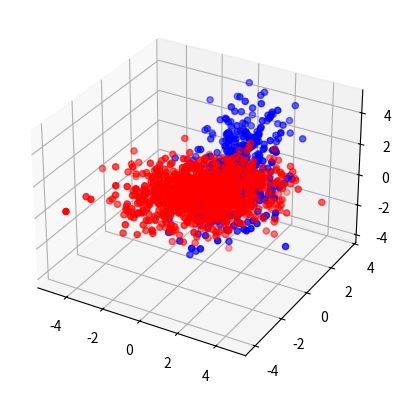

Write Python code to recreate this figure.
import numpy as np
from mpl_toolkits.mplot3d import Axes3D
import matplotlib.pyplot as plt


def generate_gaussians(means=[[0,0]], covs=[[[1,0],[0,1]]], samples=[1],
                       holes=[0,0], hole_centers=None, shuffle=True):
    """This function generates N Gaussian distributions with the specified
        mean, covariance and number of samples per Gaussian.

    Args:
        means ([[float]]): The D-dimensional means for each Gaussian.
        covs ([[[float]]]): The D-dimensional covariance matrix for each
            Gaussian.
        samples ([int]): The number of samples for each Gaussian.
        holes ([float]): Specify the radius of a hole per each Gaussian
        hole_centers ([[float]]): Specifies the center of each hole, if this is
            not specified the center is selected randomly.

    Returns:
        X ([[float]]): A matrix of size sum(samples) times D.
        Y ([int]): A vector of size sum(samples) indicating the Gaussian
            distribution where every X belongs.
    """
    num_classes = len(samples)
    if sum(holes) > 0:
        if len(holes) != num_classes:
            raise Exception('The number of holes needs to be the same as the'
                        'number of classes')
    else:
        holes = np.zeros(num_classes)

    X = np.empty(shape=(sum(samples),np.shape(means)[1]))
    Y = np.empty(shape=(sum(samples)), dtype=int)
    cumsum = 0
    if hole_centers == None:
        hole_centers = np.empty_like(means)
        generate_centers = True
    else:
        generate_centers = False
    for i in range(num_classes):
        new_cumsum = cumsum + samples[i]
        Y[cumsum:new_cumsum] = i
        if holes[i] != 0:
          loop = True
          if generate_centers:
              hole_centers[i] = np.random.multivariate_normal(
                                    means[i], covs[i], size=(1))
          valid_samples = 0
          cumsum_partial = cumsum
          new_cumsum_partial = cumsum
          while new_cumsum_partial < new_cumsum:
            x_samples = np.random.multivariate_normal(
                                    means[i], covs[i], size=(samples[i]))
            x_samples = x_samples[np.sum((x_samples-hole_centers[i])**2,
              axis=1)**(1./2) > holes[i]]

            if (len(x_samples) + cumsum_partial) > new_cumsum:
                x_samples = x_samples[:new_cumsum - cumsum_partial]
            new_cumsum_partial = cumsum_partial + len(x_samples)
            X[cumsum_partial:new_cumsum_partial] = x_samples
            cumsum_partial = new_cumsum_partial
        else:
            X[cumsum:new_cumsum] = np.random.multivariate_normal(
                                   means[i], covs[i], size=(samples[i]))

        cumsum = new_cumsum

    if shuffle:
        rand_indices = np.random.permutation(range(cumsum))
        X = X[rand_indices,:]
        Y = Y[rand_indices]

    if np.any(holes):
        return X, Y, hole_centers
    return X, Y

def test_generate_gaussians():
    """This function generates two Gaussian distributions and plots them.
    """
    x, y = generate_gaussians(means=[[0,0,0],[1,1,1]],
                                  covs=[[[2,1,0],[1,1,0],[0,0,1]],
                                        [[1,0,0],[0,1,1],[0,1,2]]],
                                  samples=[1000, 500])

    fig = plt.figure()
    ax = fig.add_subplot(111, projection='3d')

    for k, c in [(0, 'r'), (1, 'b')]:
        index = (y == k)
        ax.scatter(x[index,0], x[index,1], x[index,2], c=c)

    plt.show()


def generate_example(example=1, hole_centers=None):
    if example == 1:
        holes=[2,1]
        samples = [1800,         # Class 1
                   1000]         # Class 2
        means = [[2,2,2],       # Class 1
                 [2,2,3]]       # Class 2
        covs = [[[1,0,0],       # Class 1
                 [0,2,1],
                 [0,1,1]],
                [
                 [1,1,0],       # Class 2
                 [1,2,0],
                 [0,0,1]]]
    elif example == 2:
        holes=[2,2,1]
        samples = [400,         # Class 1
                   400,         # Class 2
                   400]         # Class 3
        means = [[0,0],       # Class 1
                 [-2,0],       # Class 2
                 [3,4]]       # Class 3
        covs = [[[3,-1],       # Class 1
                 [-1,2]],
                [[3,0],       # Class 2
                 [0,3]],
                [[2,1],       # Class 3
                 [1,2]]]
    elif example == 3:
        holes=[2,1]
        samples = [1800,         # Class 1
                   100]         # Class 2
        means = [[0,0],       # Class 1
                 [7,4]]       # Class 2
        covs = [[[3,-1],       # Class 1
                 [-1,2]],
                [[2,1],       # Class 2
                 [1,2]]]
    elif example == 4:
        holes=[4,5]
        samples = [1800,         # Class 1
                   1600]         # Class 2
        means = [[0,0,0,0,0,0,0,0,0,0],       # Class 1
                 [2,2,2,2,2,2,2,2,2,2]]       # Class 2
        A1 = np.random.rand(10,10)
        A2 = np.random.rand(10,10)
        covs = [np.dot(A1,A1.transpose()),
               np.dot(A2,A2.transpose())]
    elif example == 5:
        holes=[2,2,1]
        samples = [200,         # Class 1
                   200,         # Class 2
                   200]         # Class 3
        means = [[0,0],       # Class 1
                 [-3,-3],       # Class 2
                 [2,0]]       # Class 3
        covs = [[[3,-1],       # Class 1
                 [-1,2]],
                [[3,0],       # Class 2
                 [0,3]],
                [[2,1],       # Class 3
                 [1,2]]]

    elif example == 6:
        holes=[3,0]
        samples = [2000,         # Class 1
                   2000]         # Class 2
        means = [[0,0],       # Class 1
                 [0,0]]       # Class 2
        covs = [[[4,0],       # Class 1
                 [0,4]],
                [[2,0],       # Class 2
                 [0,2]]]
    elif example == 7:
        holes=[0,0]
        samples = [2000,         # Class 1
                   2000]         # Class 2
        means = [[0,0],       # Class 1
                 [1,1]]       # Class 2
        covs = [[[1,0],       # Class 1
                 [0,1]],
                [[1,0],       # Class 2
                 [0,1]]]
    elif example == 8:
        holes=[3,2,1,2]
        samples = [800,         # Class 1
                   600,         # Class 2
                   600,         # Class 3
                   300]         # Class 4
        means = [[-3,0],       # Class 1
                 [2,2],       # Class 2
                 [-3,0],       # Class 3
                 [3,-4]]       # Class 4
        covs = [[[3,0.3],       # Class 1
                 [0.3,2]],
                [[3,0],       # Class 2
                 [0,3]],
                [[1,-0.2],       # Class 3
                 [-0.2,1]],
                [[2,-0.5],       # Class 4
                 [-0.5,2]]]
    elif example == 9:
        classes = 5
        dimensions = 10
        holes = np.random.rand(classes)*2
        samples = np.random.randint(1000,1001,classes)
        means = np.random.rand(classes, dimensions)*2
        covs = (np.random.rand(classes, dimensions, dimensions)-0.5)*2
        for i, cov in enumerate(covs):
            covs[i] = np.dot(cov, cov.transpose())
    else:
        raise Exception('Example {} does not exist'.format(example))

    x, y, hole_centers = generate_gaussians(
                          means=means, covs=covs, samples=samples, holes=holes,
                            hole_centers=hole_centers)
    if example==5:
        y[y==2] = 1
    return x, y, hole_centers

if __name__ == '__main__':
    test_generate_gaussians()
